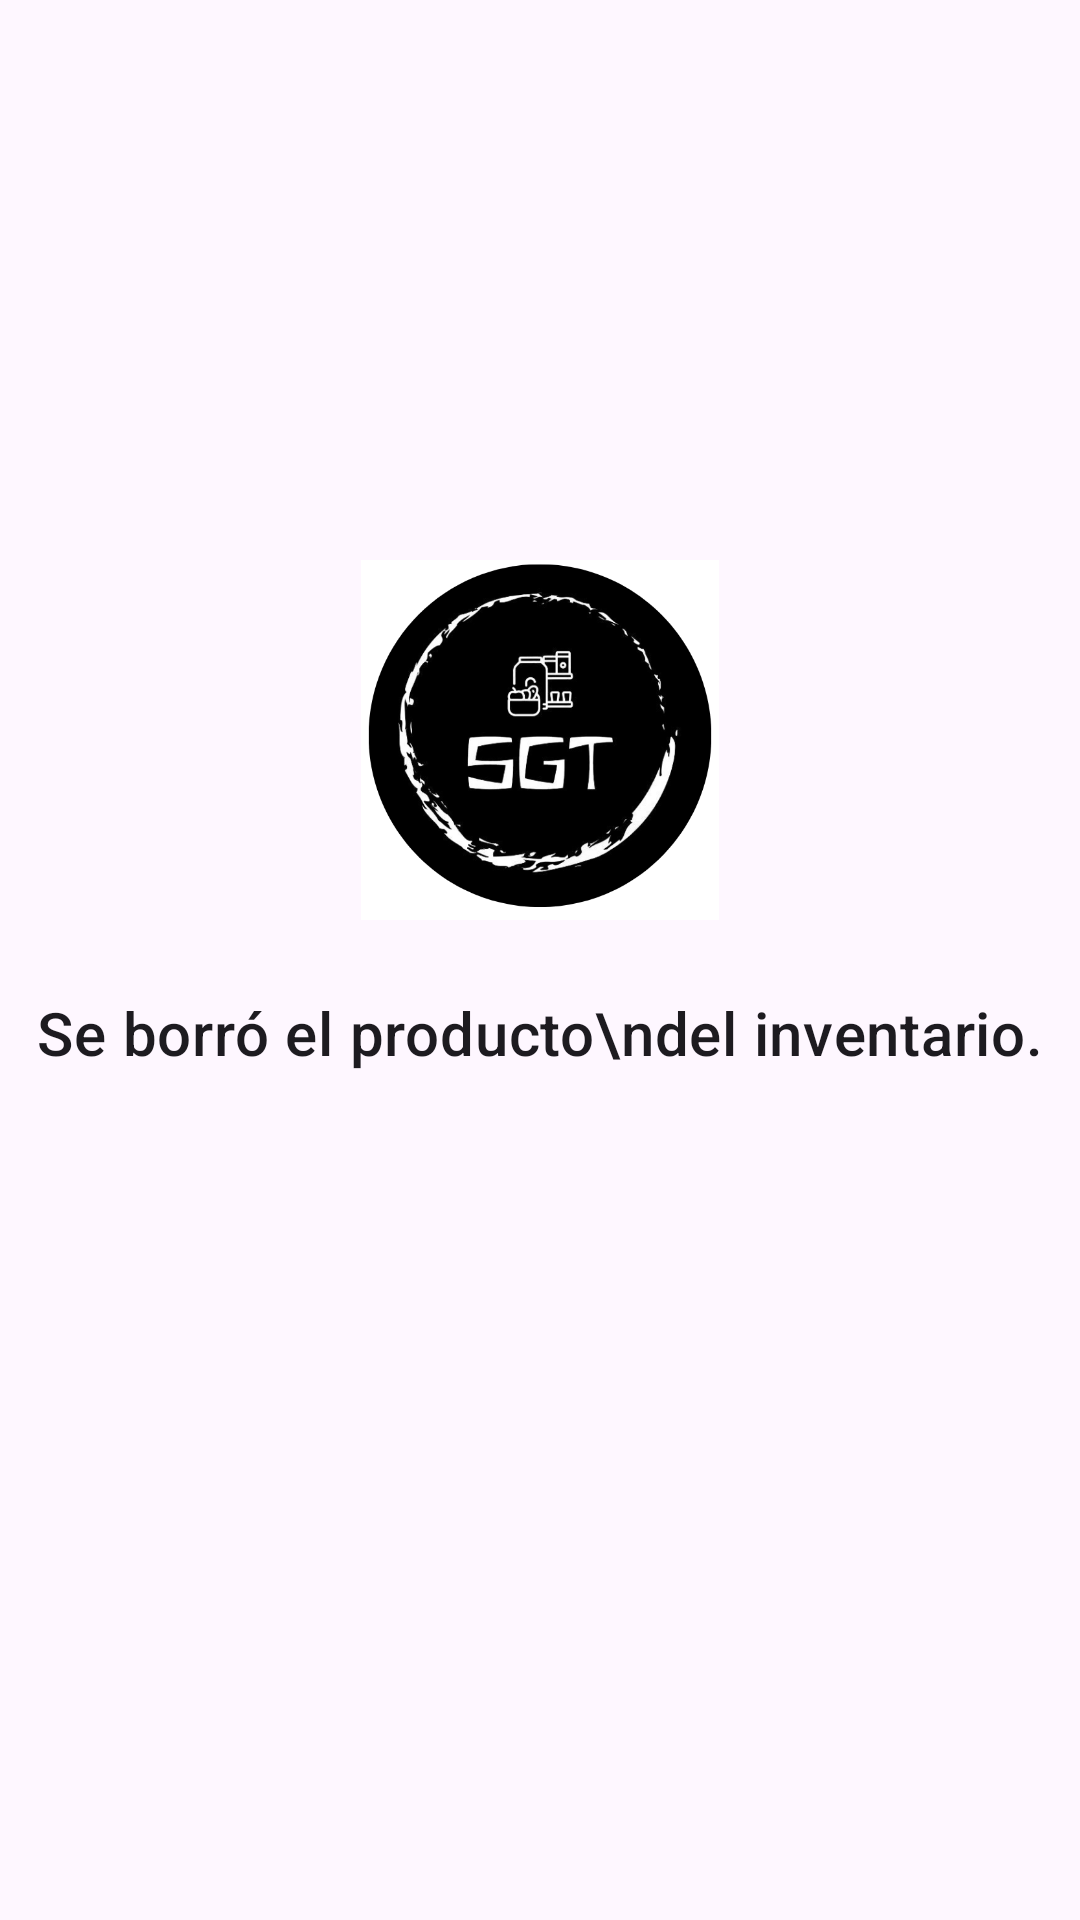

Here is an Android app screen rendered from its layout file. Give the layout XML and the strings, colors and styles it references.
<!-- AndroidManifest.xml: application theme Theme.SRL -->
<!-- res/layout/activity_delete_success.xml -->
<?xml version="1.0" encoding="utf-8"?>
<androidx.constraintlayout.widget.ConstraintLayout xmlns:android="http://schemas.android.com/apk/res/android"
    xmlns:app="http://schemas.android.com/apk/res-auto"
    xmlns:tools="http://schemas.android.com/tools"
    android:layout_width="match_parent"
    android:layout_height="match_parent"
    tools:context=".DeleteSuccessActivity">

    <ImageView
        android:id="@+id/logo_image"
        android:layout_width="120dp"
        android:layout_height="120dp"
        app:layout_constraintBottom_toTopOf="@+id/success_message"
        app:layout_constraintEnd_toEndOf="parent"
        app:layout_constraintStart_toStartOf="parent"
        app:layout_constraintTop_toTopOf="parent"
        app:layout_constraintVertical_chainStyle="packed"
        app:srcCompat="@drawable/log" />

    <TextView
        android:id="@+id/success_message"
        android:layout_width="wrap_content"
        android:layout_height="wrap_content"
        android:layout_marginTop="24dp"
        android:text="Se borró el producto\ndel inventario."
        android:textAlignment="center"
        android:textAppearance="?attr/textAppearanceHeadline6"
        app:layout_constraintBottom_toTopOf="@+id/back_arrow"
        app:layout_constraintEnd_toEndOf="parent"
        app:layout_constraintStart_toStartOf="parent"
        app:layout_constraintTop_toBottomOf="@+id/logo_image" />

    <ImageView
        android:id="@+id/back_arrow"
        android:layout_width="64dp"
        android:layout_height="64dp"
        android:layout_marginTop="32dp"
        android:clickable="true"
        android:focusable="true"
        android:src="@drawable/ic_arrow_back"
        app:layout_constraintBottom_toBottomOf="parent"
        app:layout_constraintEnd_toEndOf="parent"
        app:layout_constraintStart_toStartOf="parent"
        app:layout_constraintTop_toBottomOf="@+id/success_message" />

</androidx.constraintlayout.widget.ConstraintLayout>
<!-- resources referenced by this layout -->
<resources>
  <!-- drawable log: png bitmap (drawable, 80021 bytes) -->
  <style name="Theme.SRL" parent="Theme.Material3.DayNight.NoActionBar">
          
          <item name="colorPrimary">@color/colorPrimary</item>
          <item name="colorPrimaryVariant">@color/colorPrimaryDark</item>
          <item name="colorOnPrimary">@color/colorOnPrimary</item>
          
          <item name="colorSecondary">@color/colorAccent</item>
          <item name="colorSecondaryVariant">@color/colorAccent</item>
          <item name="colorOnSecondary">@color/colorOnSecondary</item>
          
          <item name="android:statusBarColor">?attr/colorPrimaryVariant</item>
          
          <item name="android:windowBackground">@color/colorBackground</item>
          <item name="colorSurface">@color/colorSurface</item>
          <item name="colorOnSurface">@color/colorOnSurface</item>
      </style>
  <color name="colorPrimary">#1976D2</color>
  <color name="colorPrimaryDark">#004BA0</color>
  <color name="colorOnPrimary">#FFFFFF</color>
  <color name="colorAccent">#FF9100</color>
  <color name="colorOnSecondary">#000000</color>
  <color name="colorBackground">#F5F5F5</color>
  <color name="colorSurface">#FFFFFF</color>
  <color name="colorOnSurface">#000000</color>
</resources>
